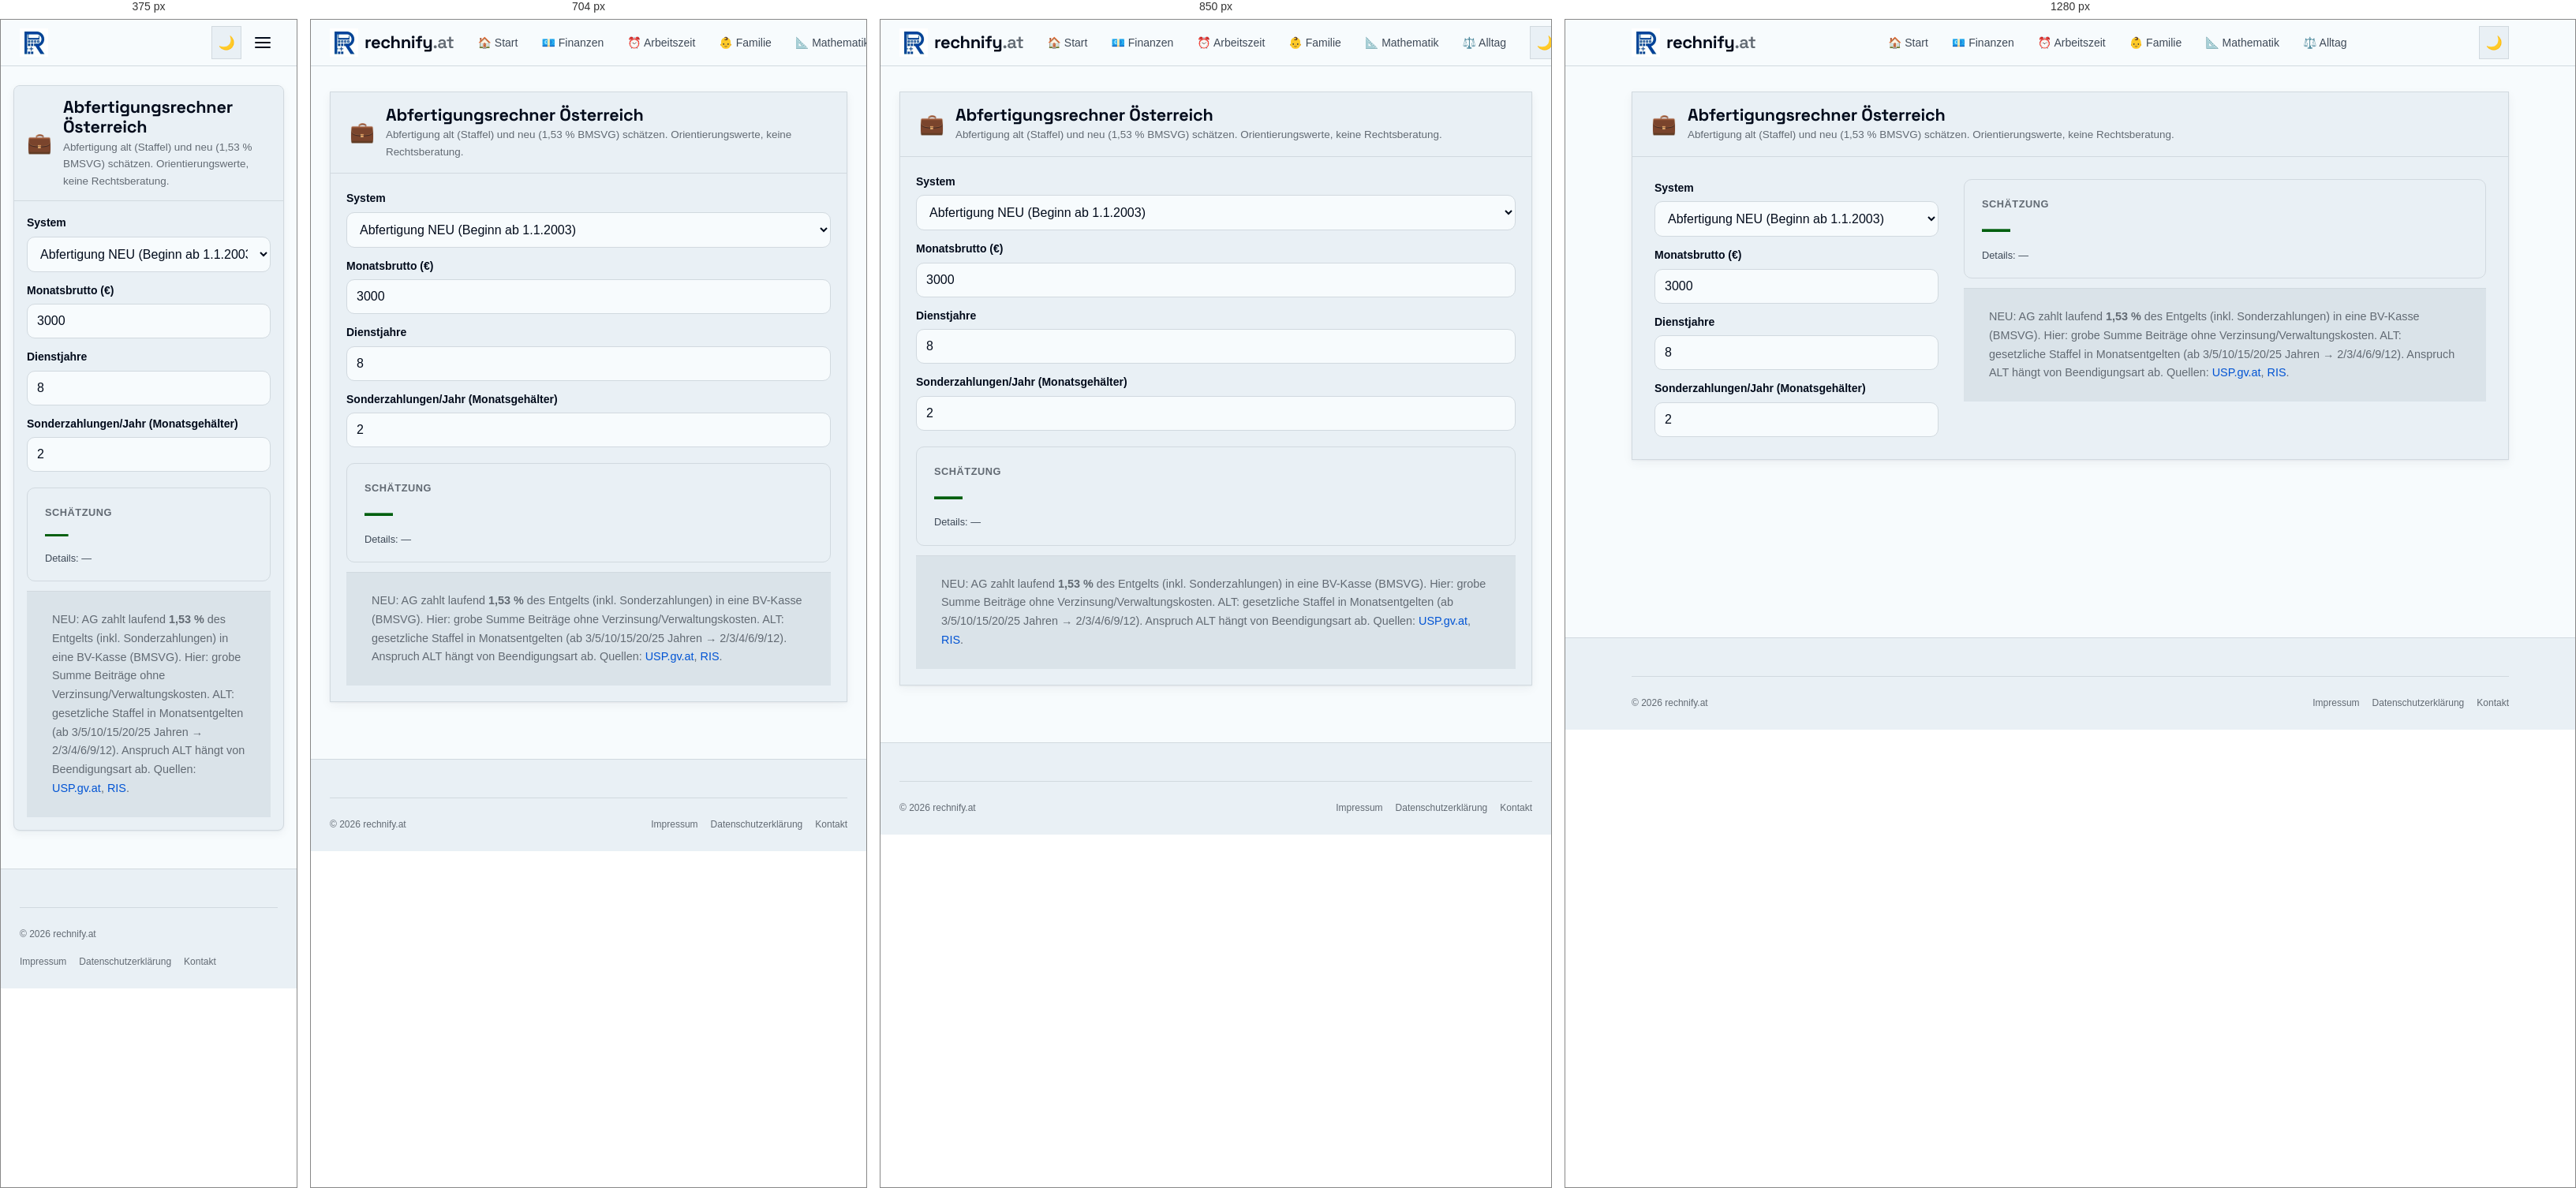
Rendered at 375 px, 704 px, 850 px and 1280 px, left to right.

<!-- file: abfertigungsrechner.html -->
<!DOCTYPE html>
<html lang="de-AT">
<head>
  <meta charset="UTF-8" />
  <meta name="viewport" content="width=device-width, initial-scale=1.0" />
  <title>Abfertigungsrechner Österreich 2026 | rechnify.at</title>
  <meta name="description" content="Abfertigung alt (Staffel) und neu (1,53 % BMSVG) schätzen. Orientierungswerte, keine Rechtsberatung." />
  <link rel="canonical" href="https://rechnify.at/finanzen/abfertigungsrechner.html" />
  <meta name="robots" content="index, follow, max-image-preview:large, max-snippet:-1, max-video-preview:-1" />
  <link rel="alternate" hreflang="de-AT" href="https://rechnify.at/finanzen/abfertigungsrechner.html" />
  <link rel="alternate" hreflang="x-default" href="https://rechnify.at/finanzen/abfertigungsrechner.html" />
  <meta property="og:type" content="website" />
  <meta property="og:title" content="Abfertigungsrechner Österreich 2026" />
  <meta property="og:description" content="Abfertigung alt (Staffel) und neu (1,53 % BMSVG) schätzen. Orientierungswerte, keine Rechtsberatung." />
  <meta property="og:url" content="https://rechnify.at/finanzen/abfertigungsrechner.html" />
  <meta property="og:image" content="https://rechnify.at/assets/images/og-share.png" />
  <meta property="og:locale" content="de_AT" />
  <meta property="og:site_name" content="rechnify.at" />
  <link rel="icon" href="/assets/images/favicon.ico" sizes="48x48" />
  <link rel="manifest" href="/site.webmanifest" />
  <meta name="theme-color" content="#1858C7" />
  <link rel="stylesheet" href="/tokens.css?v=1.2" />
  <link rel="stylesheet" href="/assets/css/global.css?v=3.1" />
  <style>
    .calc-body{padding:24px}
    .input-group{margin-bottom:16px}
    .input-group label{display:block;margin-bottom:6px;font-weight:600}
    .input-group input,.input-group select{width:100%;padding:12px;border:1px solid var(--color-rule);border-radius:10px;background:var(--color-paper);color:var(--color-ink);font-size:16px}
    .input-row{display:grid;grid-template-columns:1fr 1fr;gap:16px}
    @media(max-width:600px){.input-row{grid-template-columns:1fr}}
    .result-box{margin-top:20px;padding:20px;border:1px solid var(--color-rule);border-radius:12px;background:var(--color-paper-2)}
    .result-item{display:flex;justify-content:space-between;gap:12px;padding:10px 0;border-bottom:1px solid var(--color-rule)}
    .result-item:last-child{border-bottom:0}
    .result-item.highlight{font-weight:700;font-size:1.15em;color:var(--color-primary)}
    .help{font-size:.9rem;color:var(--color-ink-3);margin-top:12px}
    .ext-links a{margin-right:12px}
  </style>
  <script type="application/ld+json">{"@context": "https://schema.org", "@type": "SoftwareApplication", "name": "Abfertigungsrechner Österreich", "description": "Abfertigung alt (Staffel) und neu (1,53 % BMSVG) schätzen. Orientierungswerte, keine Rechtsberatung.", "url": "https://rechnify.at/finanzen/abfertigungsrechner.html", "operatingSystem": "All", "applicationCategory": "FinanceApplication", "browserRequirements": "Requires JavaScript. Requires HTML5.", "offers": {"@type": "Offer", "price": "0.00", "priceCurrency": "EUR"}}</script>
  <script type="application/ld+json">{"@context": "https://schema.org", "@type": "BreadcrumbList", "itemListElement": [{"@type": "ListItem", "position": 1, "name": "Start", "item": "https://rechnify.at/"}, {"@type": "ListItem", "position": 2, "name": "Finanzen", "item": "https://rechnify.at/finanzen/"}, {"@type": "ListItem", "position": 3, "name": "Abfertigungsrechner Österreich", "item": "https://rechnify.at/finanzen/abfertigungsrechner.html"}]}</script>
</head>
<body>
  <header class="site-header"><div class="header-inner">
    <a href="/" class="site-logo"><picture><source srcset="/assets/images/logo-72.webp" type="image/webp" /><img src="/assets/images/logo-72.jpg" alt="rechnify Logo" width="36" height="36" decoding="async" /></picture><span class="site-logo-text">rechnify<span>.at</span></span></a>
      <nav class="site-nav" id="siteNav" aria-label="Hauptnavigation">
        <a href="/">🏠 Start</a>
        <a href="/finanzen/">💶 Finanzen</a>
        <a href="/arbeitszeit/">⏰ Arbeitszeit</a>
        <a href="/familie/">👶 Familie</a>
        <a href="/mathematik/">📐 Mathematik</a>
        <a href="/alltag/">⚖️ Alltag</a>
      </nav>
      <div class="header-actions">
        <button class="btn-icon" id="darkModeToggle" aria-label="Dunkelmodus aktivieren" type="button">🌙</button>
        <button class="btn-icon hamburger" id="hamburger" aria-label="Menü öffnen" aria-expanded="false" type="button">
          <span></span><span></span><span></span>
        </button>
      </div>
    </div></header>
  <main class="site-main">
    <div class="calculator-container cockpit-layout">
      <div class="calculator-card">
        <div class="cockpit-header">
          <div class="cockpit-header-main">
            <span style="font-size: 1.6rem; line-height: 1;" aria-hidden="true">💼</span>
            <div>
              <h1>Abfertigungsrechner Österreich</h1>
              <p>Abfertigung alt (Staffel) und neu (1,53 % BMSVG) schätzen. Orientierungswerte, keine Rechtsberatung.</p>
            </div>
          </div>
        </div>
        <div class="cockpit-grid">
          <div class="cockpit-left">
            <div class="input-group"><label for="sys">System</label> <select id="sys"><option value="neu">Abfertigung NEU (Beginn ab 1.1.2003)</option><option value="alt">Abfertigung ALT (Beginn vor 2003)</option></select> </div>
            <div class="input-group"><label for="brutto">Monatsbrutto (€)</label> <input type="number" id="brutto" min="0" step="50" value="3000" /></div>
            <div class="input-group"><label for="jahre">Dienstjahre</label> <input type="number" id="jahre" min="0" max="45" step="1" value="8" /></div>
            <div class="input-group"><label for="sz">Sonderzahlungen/Jahr (Monatsgehälter)</label> <input type="number" id="sz" min="0" max="14" step="1" value="2" title="AT oft 13.+14. = 2" /></div>
          </div>
          <div class="cockpit-right">
            <div id="resultBox">
              <div class="hero-net-card">
                <span class="hero-net-label">Schätzung</span>
                <div class="hero-net-val" id="res">—</div>
                <div class="hero-net-sub">Details: <span id="det">—</span></div>
              </div>
              <p class="help">NEU: AG zahlt laufend <strong>1,53&nbsp;%</strong> des Entgelts (inkl. Sonderzahlungen) in eine BV-Kasse (BMSVG). Hier: grobe Summe Beiträge ohne Verzinsung/Verwaltungskosten. ALT: gesetzliche Staffel in Monatsentgelten (ab 3/5/10/15/20/25 Jahren → 2/3/4/6/9/12). Anspruch ALT hängt von Beendigungsart ab. Quellen: <a href="https://www.usp.gv.at/themen/mitarbeiter-und-gesundheit/beendigung-des-arbeitsverhaeltnisses/abfertigung.html" rel="noopener" target="_blank">USP.gv.at</a>, <a href="https://ris.bka.gv.at/" rel="noopener" target="_blank">RIS</a>.</p>
            </div>
          </div>
        </div>
      </div>
    </div>
    <script>
        document.addEventListener('DOMContentLoaded',()=>{
          const euro=n=>CalcTools.euro(n,'de-AT');
          const altMonths=y=>{if(y>=25)return 12;if(y>=20)return 9;if(y>=15)return 6;if(y>=10)return 4;if(y>=5)return 3;if(y>=3)return 2;return 0;};
          const calc=()=>{
            const b=+brutto.value||0, y=+jahre.value||0, sz=+szEl.value||0, sys=sysEl.value;
            if(sys==='alt'){
              const m=altMonths(y), me=b*(12+sz)/12; // Monatsentgelt inkl. anteiliger Sonderzahlungen (AK)
              res.textContent=euro(me*m);
              det.textContent=m?`${m} Monatsentgelte × ${euro(me)} (inkl. anteiliger Sonderzahlungen)`:'unter 3 Dienstjahren: kein ALT-Anspruch (Staffel)';
            }else{
              const months=Math.max(0,y*12-1); // ab 2. Monat
              const yearly=b*(12+sz);
              const sum=yearly/12*months*0.0153;
              res.textContent=euro(sum);
              det.textContent=`1,53% × ~${months} Beitragsmonate (ohne Zinsen)`;
            }
          };
          const brutto=document.getElementById('brutto'), jahre=document.getElementById('jahre'), szEl=document.getElementById('sz'), sysEl=document.getElementById('sys');
          const res=document.getElementById('res'), det=document.getElementById('det');
          [brutto,jahre,szEl,sysEl].forEach(e=>e.addEventListener('input',calc));
          sysEl.addEventListener('change',calc); calc();
        });
        </script>
  </main>
  <footer class="site-footer">
    <div class="footer-inner">
      <div class="footer-bottom"><span class="footer-copy">© 2026 rechnify.at</span><nav class="footer-legal-links" aria-label="Rechtliches"><a href="/impressum.html">Impressum</a><a href="/datenschutz.html">Datenschutzerklärung</a><a href="/kontakt.html">Kontakt</a></nav></div>
    </div>
  </footer>
  <script src="/assets/js/analytics.js?v=3.1"></script>
  <script src="/assets/js/ui.js?v=3.1"></script>
  <script src="/assets/js/tools.js?v=3.1"></script>
  <script src="/assets/js/core.js?v=3.1"></script>
  <script src="/assets/js/calc-tools.js"></script>
</body>
</html>


/* @media block from global.css */
@media (max-width: 640px) {
  .hub-list { columns: 1; }
}

/* @media block from global.css */
@media (min-width: 960px) {
  .cockpit-grid {
    grid-template-columns: 360px 1fr;
    gap: 32px;
    padding: 28px;
    align-items: start;
  }
}

/* @media block from global.css */
@media (max-width: 600px) {
  .cockpit-header {
    padding: 14px 16px;
    flex-direction: column;
    align-items: flex-start;
    gap: 6px;
  }
  .cockpit-grid {
    padding: 16px;
    gap: 20px;
  }
  .hero-net-val {
    font-size: 1.85rem;
  }
  .sub-cards-grid {
    grid-template-columns: 1fr;
  }
}

/* @media block from global.css */
@media (min-width: 900px) {
  .tool-grid { grid-template-columns: repeat(3, minmax(0, 1fr)); }
}

/* @media block from global.css */
@media (max-width: 800px) {
  .frontpage-layout {
    display: flex;
    flex-direction: column;
    gap: var(--space-md);
    width: min(100% - 1.5rem, 1280px);
  }

  .sidebar-nav {
    position: sticky;
    top: 58px;
    z-index: 90;
    flex-direction: row;
    flex-wrap: nowrap;
    overflow-x: auto;
    -webkit-overflow-scrolling: touch;
    scrollbar-width: none;
  }

  .sidebar-nav::-webkit-scrollbar { display: none; }
  .sidebar-nav h3 { display: none; }
  .sidebar-nav a {
    flex-shrink: 0;
    white-space: nowrap;
  }
}

/* @media block from global.css */
@media (max-width: 900px) {
  .footer-grid {
    grid-template-columns: 1fr 1fr;
  }

  .footer-brand { grid-column: 1 / -1; }
}

/* @media block from global.css */
@media (max-width: 768px) {
  .cookie-banner {
    bottom: var(--space-sm);
    left: var(--space-sm);
    right: var(--space-sm);
    width: auto;
    border: 1px solid var(--color-rule);
    border-radius: var(--radius-md);
    padding: var(--space-md);
  }
}

/* @media block from global.css */
@media (max-width: 640px) {
  .site-nav { display: none; }
  
  .site-main { padding: var(--space-md) var(--space-sm) var(--space-xl); }
  .calc-body { padding: var(--space-md) var(--space-sm); }
  .calc-header { padding: var(--space-md) var(--space-sm); }
  .content-section { padding: var(--space-md); }
  .card, .calculator-card { border-radius: var(--radius-md); }
  .tool-grid {
    gap: var(--space-sm);
    grid-template-columns: 1fr;
  }
  
  .site-header .site-logo-text { display: none; } /* Saves space in the header; footer keeps its wordmark */

  .site-nav.open {
    display: flex;
    flex-direction: column;
    position: fixed;
    top: 58px;
    left: var(--space-sm);
    right: var(--space-sm);
    background: var(--color-paper-2);
    border: 1px solid var(--color-rule);
    border-radius: var(--radius-md);
    padding: var(--space-sm);
    box-shadow: var(--shadow-lg);
    z-index: 199;
  }

  .hamburger { display: flex; }

  .result-grid { grid-template-columns: 1fr; }

  .affiliate-banner {
    flex-direction: column;
    text-align: center;
  }

  .footer-grid { grid-template-columns: 1fr; }
  .footer-brand { grid-column: auto; }
  .footer-bottom { flex-direction: column; align-items: flex-start; }
}

/* @media block from global.css */
@media (max-width: 768px) {
  /* iOS Safari zoomt bei Feldern < 16px beim Antippen hinein */
  input:not([type="checkbox"]):not([type="radio"]):not([type="range"]),
  select,
  textarea,
  .embed-widget textarea { font-size: 16px !important; } /* .embed-widget setzt 0.75rem !important */
}

/* @media block from global.css */
@media (max-width: 800px) {
  /* Suchfeld in der horizontalen Kategorie-Leiste schrumpfte auf 0 Breite */
  .sidebar-nav .tool-search-wrap { flex: 0 0 10rem; margin: 0; }
}

/* @media block from global.css */
@media (max-width: 640px) {
  /* Kompakte Zeilen statt grosser Karten: Icon links, Titel + Text rechts */
  .tool-card {
    display: grid;
    grid-template-columns: 1.75rem minmax(0, 1fr);
    column-gap: 12px;
    align-items: center;
    padding: 12px 14px;
  }
  .tool-card-icon { grid-row: span 2; margin: 0; font-size: 1.4rem; text-align: center; }
  .tool-card-title,
  .tool-card-desc { grid-column: 2; }
  .tool-card-badge { display: none; }
}